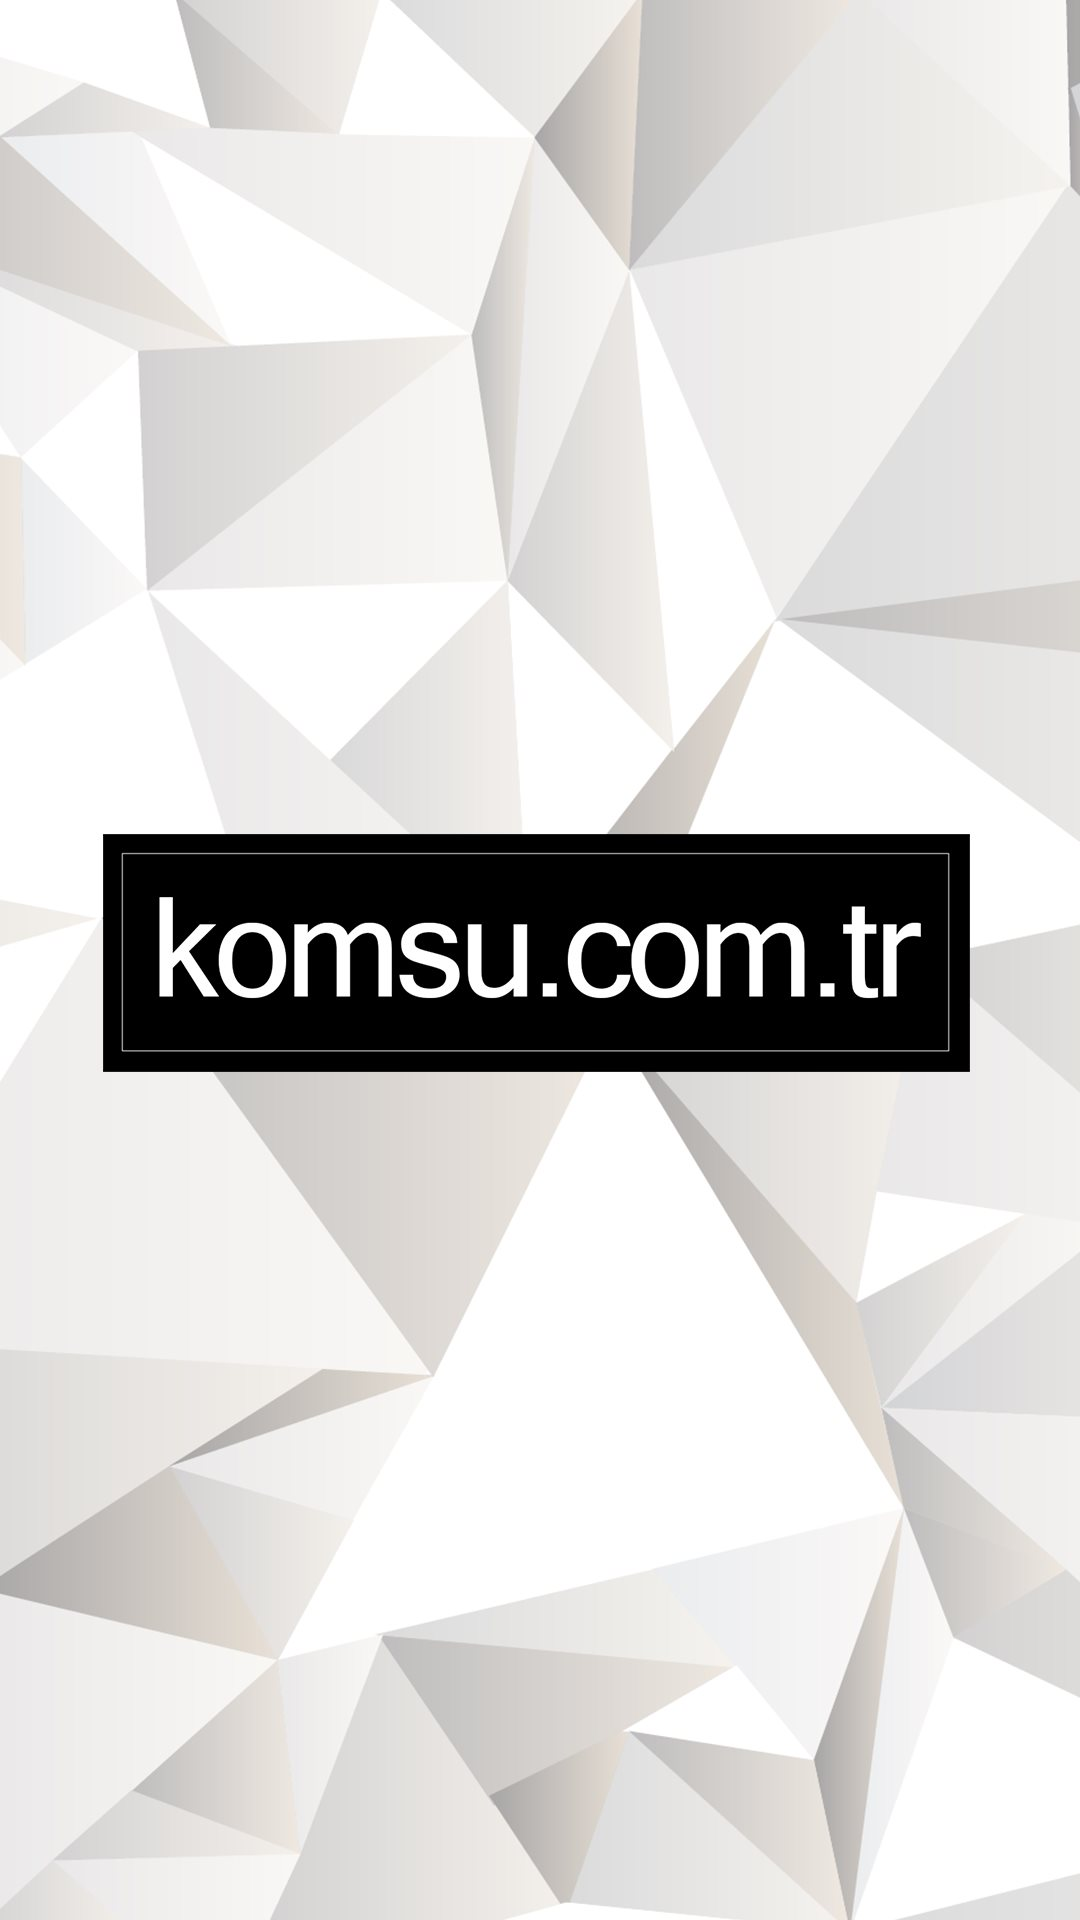

Reconstruct the res/layout file that produces this screen, plus the resources it refers to.
<!-- AndroidManifest.xml: application theme AppTheme -->
<!-- res/layout/activity_splash.xml -->
<?xml version="1.0" encoding="utf-8"?>
<android.support.constraint.ConstraintLayout xmlns:android="http://schemas.android.com/apk/res/android"
    xmlns:app="http://schemas.android.com/apk/res-auto"
    xmlns:tools="http://schemas.android.com/tools"
    android:layout_width="match_parent"
    android:layout_height="match_parent"
    tools:context="tr.com.tibet.komsu.splash">

    <LinearLayout xmlns:android="http://schemas.android.com/apk/res/android"
        android:layout_width="match_parent"
        android:layout_height="match_parent"
        android:gravity="center">

        <ImageView
            android:id="@+id/imageView3"
            android:layout_width="wrap_content"
            android:layout_height="wrap_content"
            android:layout_alignParentTop="true"
            android:layout_centerHorizontal="true"
            android:scaleType="centerCrop"
            android:src="@drawable/komsu" />

    </LinearLayout>
</android.support.constraint.ConstraintLayout>
<!-- resources referenced by this layout -->
<resources>
  <!-- drawable komsu: jpg bitmap (drawable, 94393 bytes) -->
  <style name="AppTheme" parent="Theme.AppCompat.Light.DarkActionBar">
          
          <item name="colorPrimary">@color/colorPrimary</item>
          <item name="colorPrimaryDark">@color/colorPrimaryDark</item>
          <item name="colorAccent">@color/colorAccent</item>
      </style>
  <color name="colorPrimary">#FA7A0A</color>
  <color name="colorPrimaryDark">#C5600B</color>
  <color name="colorAccent">#894600</color>
</resources>
